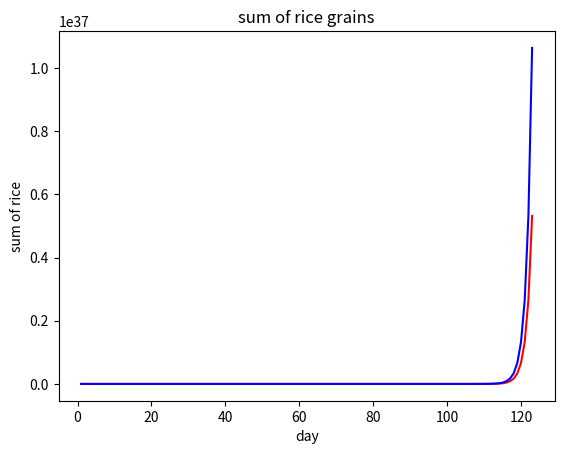

The matplotlib source for this figure:
# モジュールのインポート
import matplotlib.pyplot as plt


# 関数の宣言
def compute_sorori_shinzaemon(number_of_days):
	"""
	function : 曽呂利新左衛門の米の逸話における、日にちを入力すると貰える米粒の数を計算しグラフを表示する関数

	:param number_of_days : int
		米をもらう予定日数

	giving_rice_grains : int (計算用)
		貰った米の値を計算するための変数
	sum_of_rice_grains : int (計算用)
		貰った米の累計値を計算するための変数
	days_list : list (グラフ用)
		グラフのx軸　入力された日付までのリスト
	day_of_rice_grains_list : list (グラフ用)
		グラフのy軸　入力された日付に対して貰った米粒のリスト
	sum_of_rice_grains_list : list (グラフ用)
		グラフのy軸　入力された日付までに対して貰った累計の米粒のリスト

	:return giving_rice_grains : int
		その日貰った米の数
	:return sum_of_rice_grains : int
		入力された日付に対して貰った米の累計
	"""
	# 初期値の設定
	giving_rice_grains = 0
	sum_of_rice_grains = 0
	days_list = []
	day_of_rice_grains_list = []
	sum_of_rice_grains_list = []

	# 計算
	for day in range(1, number_of_days + 1):
		# その日貰える米の数を計算
		giving_rice_grains = 2 ** (day - 1)
		# 今までもらった米の数を計算
		sum_of_rice_grains += giving_rice_grains
		# 日付のリストに何日目かリストに追加
		days_list.append(day)
		# その日貰える米の数をリストに追加
		day_of_rice_grains_list.append(giving_rice_grains)
		# 今までの累計の米の数をリストに追加
		sum_of_rice_grains_list.append(sum_of_rice_grains)

	# その日に貰う米の数の推移
	plt.title('day of rice grains')
	plt.xlabel('day')
	plt.ylabel('number of rice')
	plt.plot(days_list, day_of_rice_grains_list, color='red')
	plt.show()

	# 累計で貰った米の数の推移
	plt.title('sum of rice grains')
	plt.xlabel('day')
	plt.ylabel('sum of rice')
	plt.plot(days_list, sum_of_rice_grains_list, color='blue')
	plt.show()

	# 返り値の返却
	return giving_rice_grains, sum_of_rice_grains


# 7月から10月までの総日数(受講期間)
number_of_days_from_July_to_October = 123
# 受講期間に対して貰える累計の米粒の算出及びグラフの表示
number_of_rice_grains_from_July_to_October, sum_of_rice_grains_from_July_to_October \
	= compute_sorori_shinzaemon(number_of_days_from_July_to_October)
# 受講期間に対して貰える累計の米粒の表示
print(sum_of_rice_grains_from_July_to_October)
